Photos from the image-classification dataset "dataset" in the GitHub repository hammad125125/phone-model-classification. Its 5 classes are: Apple iPhone, Google Pixel, OnePlus, Samsung Galaxy, Xiaomi Redmi.

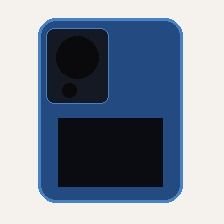
Label: Xiaomi Redmi

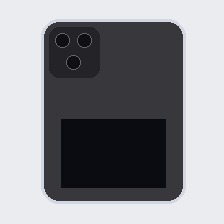
Label: Apple iPhone

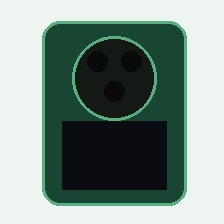
Label: OnePlus

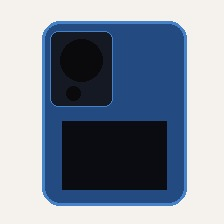
Label: Xiaomi Redmi

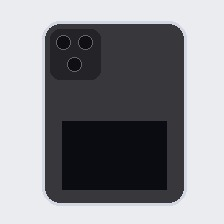
Label: Apple iPhone

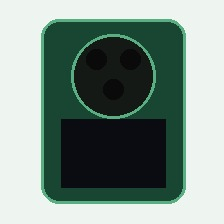
Label: OnePlus
